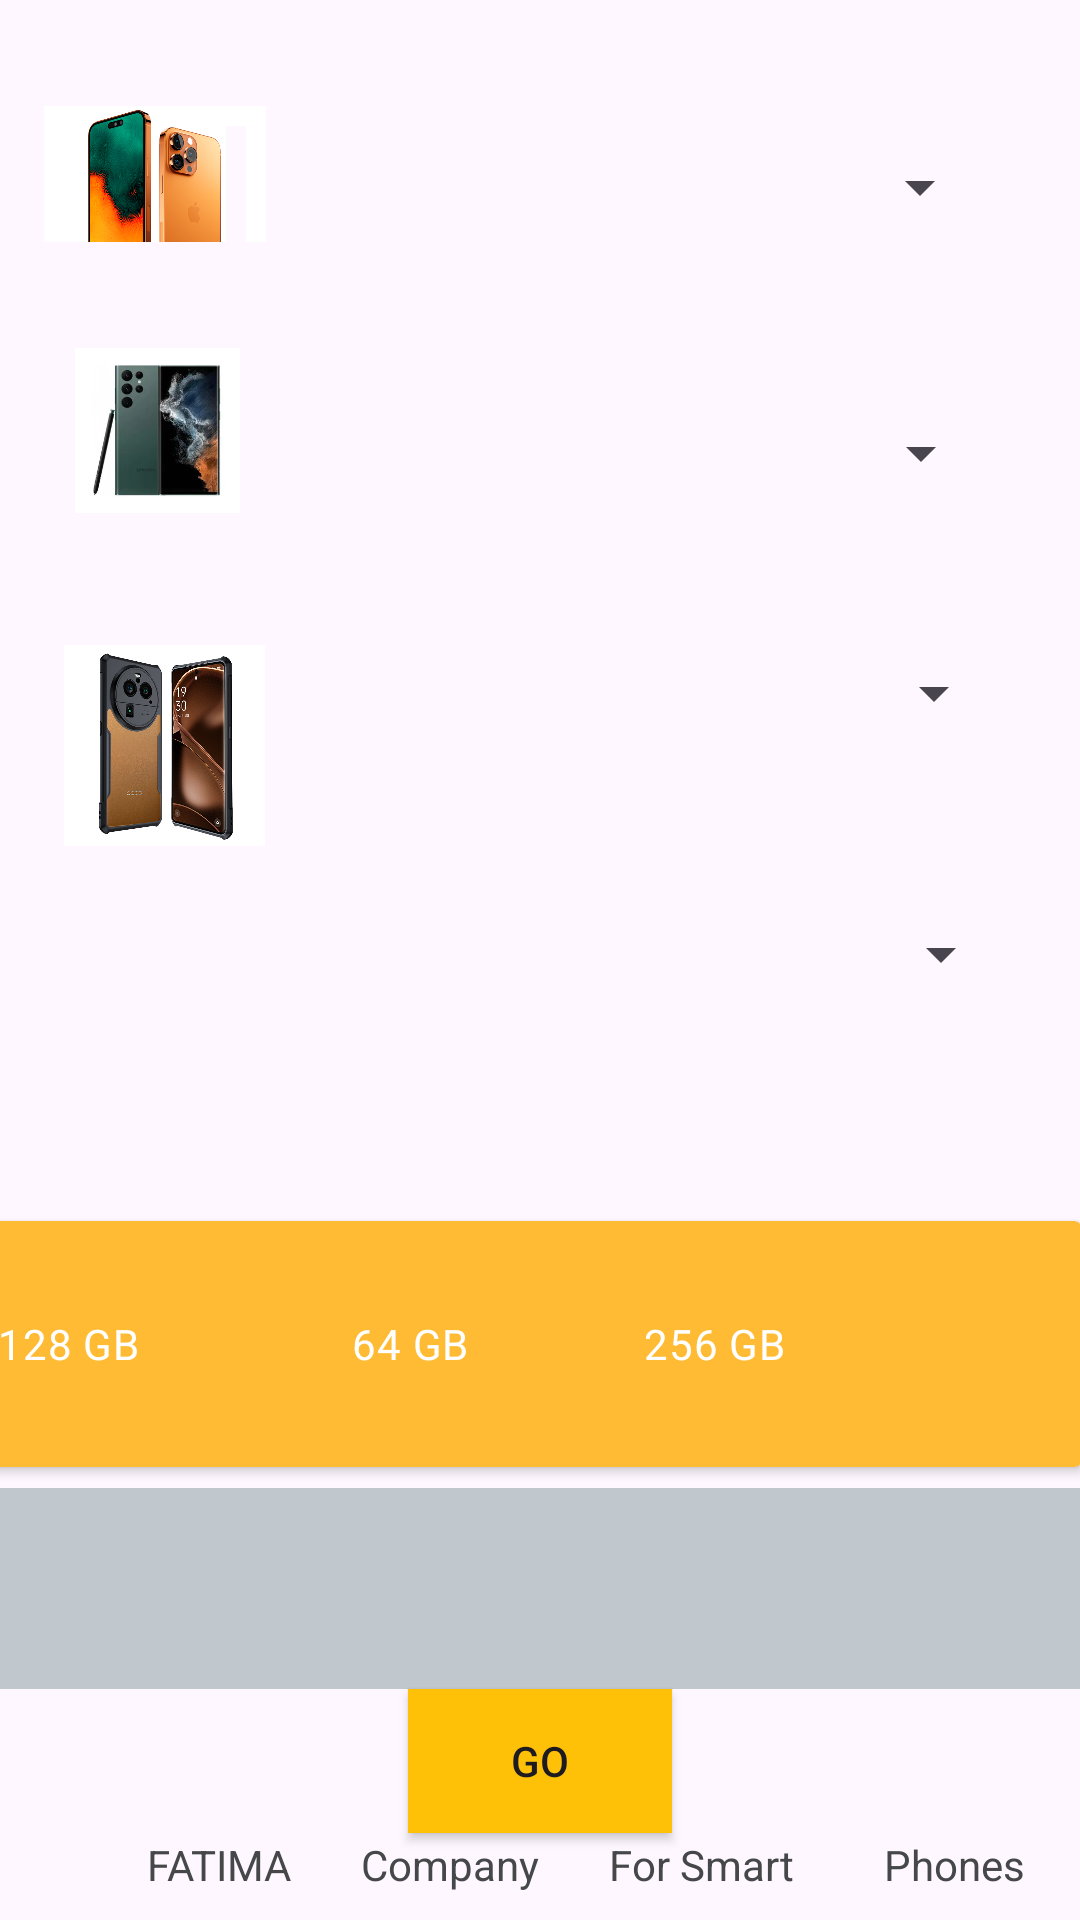

This screen was rendered from an Android layout file. Write that file and the resources it references.
<!-- AndroidManifest.xml: application theme Theme.FATIMA_Assignment2_Java -->
<!-- res/layout/activity_list.xml -->
<?xml version="1.0" encoding="utf-8"?>
<androidx.constraintlayout.widget.ConstraintLayout xmlns:android="http://schemas.android.com/apk/res/android"
    xmlns:app="http://schemas.android.com/apk/res-auto"
    xmlns:tools="http://schemas.android.com/tools"
    android:layout_width="match_parent"
    android:layout_height="match_parent"
    tools:context=".ListActivity">

    <ImageView
        android:id="@+id/im_iphone"
        android:layout_width="74dp"
        android:layout_height="60dp"
        android:layout_marginTop="28dp"
        android:src="@drawable/p1"
        app:layout_constraintEnd_toEndOf="parent"
        app:layout_constraintHorizontal_bias="0.051"
        app:layout_constraintStart_toStartOf="parent"
        app:layout_constraintTop_toTopOf="parent" />

    <Spinner
        android:id="@+id/iphone_spinner"
        android:layout_width="231dp"
        android:layout_height="37dp"
        android:layout_marginTop="44dp"
        app:layout_constraintEnd_toEndOf="parent"
        app:layout_constraintHorizontal_bias="0.272"
        app:layout_constraintStart_toEndOf="@+id/im_iphone"
        app:layout_constraintTop_toTopOf="parent"
        tools:ignore="MissingConstraints,TouchTargetSizeCheck" />

    <ImageView
        android:id="@+id/im_samsung"
        android:layout_width="76dp"
        android:layout_height="55dp"
        android:layout_marginTop="28dp"
        android:src="@drawable/p2"
        app:layout_constraintEnd_toEndOf="parent"
        app:layout_constraintHorizontal_bias="0.05"
        app:layout_constraintStart_toStartOf="parent"
        app:layout_constraintTop_toBottomOf="@+id/im_iphone" />

    <Spinner
        android:id="@+id/samsung_spinner"
        android:layout_width="229dp"
        android:layout_height="36dp"
        android:layout_marginTop="52dp"
        app:layout_constraintEnd_toEndOf="parent"
        app:layout_constraintHorizontal_bias="0.286"
        app:layout_constraintStart_toEndOf="@+id/im_samsung"
        app:layout_constraintTop_toBottomOf="@+id/iphone_spinner"
        tools:ignore="TouchTargetSizeCheck" />
    <ImageView
        android:id="@+id/im_oppo"
        android:layout_width="81dp"
        android:layout_height="67dp"
        android:layout_marginTop="44dp"
        android:src="@drawable/p3"
        app:layout_constraintEnd_toEndOf="parent"
        app:layout_constraintHorizontal_bias="0.051"
        app:layout_constraintStart_toStartOf="parent"
        app:layout_constraintTop_toBottomOf="@+id/im_samsung" />

    <Spinner
        android:id="@+id/oppo_spinner"
        android:layout_width="232dp"
        android:layout_height="36dp"
        android:layout_marginTop="44dp"
        app:layout_constraintEnd_toEndOf="parent"
        app:layout_constraintHorizontal_bias="0.246"
        app:layout_constraintStart_toEndOf="@+id/im_oppo"
        app:layout_constraintTop_toBottomOf="@+id/samsung_spinner"
        tools:ignore="TouchTargetSizeCheck" />
    <ImageView
        android:id="@+id/im_google"
        android:layout_width="77dp"
        android:layout_height="70dp"
        android:layout_marginTop="20dp"
        android:src="@drawable/p4"
        app:layout_constraintEnd_toEndOf="parent"
        app:layout_constraintHorizontal_bias="0.062"
        app:layout_constraintStart_toStartOf="parent"
        app:layout_constraintTop_toBottomOf="@+id/im_oppo" />

    <Spinner
        android:id="@+id/google_spinner"
        android:layout_width="236dp"
        android:layout_height="42dp"
        android:layout_marginTop="48dp"
        app:layout_constraintEnd_toEndOf="parent"
        app:layout_constraintHorizontal_bias="0.243"
        app:layout_constraintStart_toEndOf="@+id/im_google"
        app:layout_constraintTop_toBottomOf="@+id/oppo_spinner"
        tools:ignore="TouchTargetSizeCheck" />
    <androidx.cardview.widget.CardView
        android:id="@+id/card_view"
        android:layout_width="416dp"
        android:layout_height="82dp"
        android:layout_marginTop="68dp"
        app:cardBackgroundColor="@android:color/holo_orange_light"
        app:layout_constraintEnd_toEndOf="parent"
        app:layout_constraintHorizontal_bias="1.0"
        app:layout_constraintStart_toStartOf="parent"
        app:layout_constraintTop_toBottomOf="@+id/google_spinner"
        tools:ignore="MissingConstraints">

        <RadioGroup
            android:id="@+id/group"
            android:layout_width="match_parent"
            android:layout_height="wrap_content"
            android:layout_margin="20dp"
            android:orientation="horizontal">

            <RadioButton
                android:id="@+id/rb1"
                android:layout_width="117dp"
                android:layout_height="match_parent"
                android:layout_gravity="center"
                android:background="@drawable/radio_selector"
                android:button="@color/As"
                android:gravity="center"
                android:padding="5dp"
                android:text="128 GB"
                android:textColor="@drawable/text_color_selector"
                tools:ignore="TouchTargetSizeCheck" />

            <RadioButton
                android:id="@+id/rb2"
                android:layout_width="111dp"
                android:layout_height="match_parent"
                android:layout_gravity="center"
                android:background="@drawable/radio_selector"
                android:button="@color/As"
                android:gravity="center"
                android:padding="5dp"
                android:text="64 GB"
                android:textColor="@drawable/text_color_selector"
                tools:ignore="TouchTargetSizeCheck" />

            <RadioButton
                android:id="@+id/rb3"
                android:layout_width="92dp"
                android:layout_height="wrap_content"
                android:layout_gravity="center"
                android:background="@drawable/radio_selector"
                android:button="@color/As"
                android:gravity="center"
                android:padding="5dp"
                android:text="256 GB"
                android:textColor="@drawable/text_color_selector"
                tools:ignore="TouchTargetSizeCheck" />
        </RadioGroup>
    </androidx.cardview.widget.CardView>

    <Spinner
        android:id="@+id/spinner"
        android:pointerIcon="zoom_in"
        android:layout_width="411dp"
        android:layout_height="67dp"
        android:layout_marginBottom="28dp"
        android:background="@color/material_dynamic_neutral_variant80"
        app:circularflow_defaultRadius="30dp"
        app:layout_constraintBottom_toBottomOf="parent"
        app:layout_constraintEnd_toEndOf="parent"
        app:layout_constraintHorizontal_bias="0.0"
        app:layout_constraintStart_toStartOf="parent"
        app:layout_constraintTop_toBottomOf="@+id/card_view"
        app:layout_constraintVertical_bias="0.126" />

    <TextView
        android:id="@+id/tv1"
        android:layout_width="match_parent"
        android:layout_height="wrap_content"
        android:layout_margin="8dp"
        android:layout_marginEnd="20dp"
        android:padding="1dp"
        android:text="            FATIMA       Company       For Smart         Phones"
        android:textColor="@color/material_dynamic_neutral30"
        android:textStyle="normal"
        app:layout_constraintBottom_toBottomOf="parent"
        app:layout_constraintEnd_toEndOf="parent"
        app:layout_constraintTop_toBottomOf="@+id/spinner"
        app:layout_constraintVertical_bias="1.0" />

    <androidx.appcompat.widget.AppCompatButton
        android:id="@+id/gobtn"
        android:layout_width="wrap_content"
        android:layout_height="wrap_content"
        android:text="GO"
        android:background="#FFC107"
        app:layout_constraintBottom_toTopOf="@+id/tv1"
        app:layout_constraintEnd_toEndOf="parent"
        app:layout_constraintStart_toStartOf="parent"
        app:layout_constraintTop_toBottomOf="@+id/spinner" />


</androidx.constraintlayout.widget.ConstraintLayout>
<!-- resources referenced by this layout -->
<resources>
  <color name="As">#FFC107</color>
  <!-- drawable p1: webp bitmap (drawable, 167662 bytes) -->
  <!-- drawable p2: webp bitmap (drawable, 6968 bytes) -->
  <!-- drawable p3: jpeg bitmap (drawable, 317359 bytes) -->
  <!-- drawable text_color_selector (drawable) -->
  <?xml version="1.0" encoding="utf-8"?>
  <selector xmlns:android="http://schemas.android.com/apk/res/android">
      <item android:state_checked="true" android:color="@color/As"/>
      <item android:state_checked="false" android:color="@color/white"/>
  </selector>
  <style name="Theme.FATIMA_Assignment2_Java" parent="Base.Theme.FATIMA_Assignment2_Java" />
  <color name="white">#FFFFFFFF</color>
  <style name="Base.Theme.FATIMA_Assignment2_Java" parent="Theme.Material3.DayNight.NoActionBar">
          
          
      </style>
</resources>
